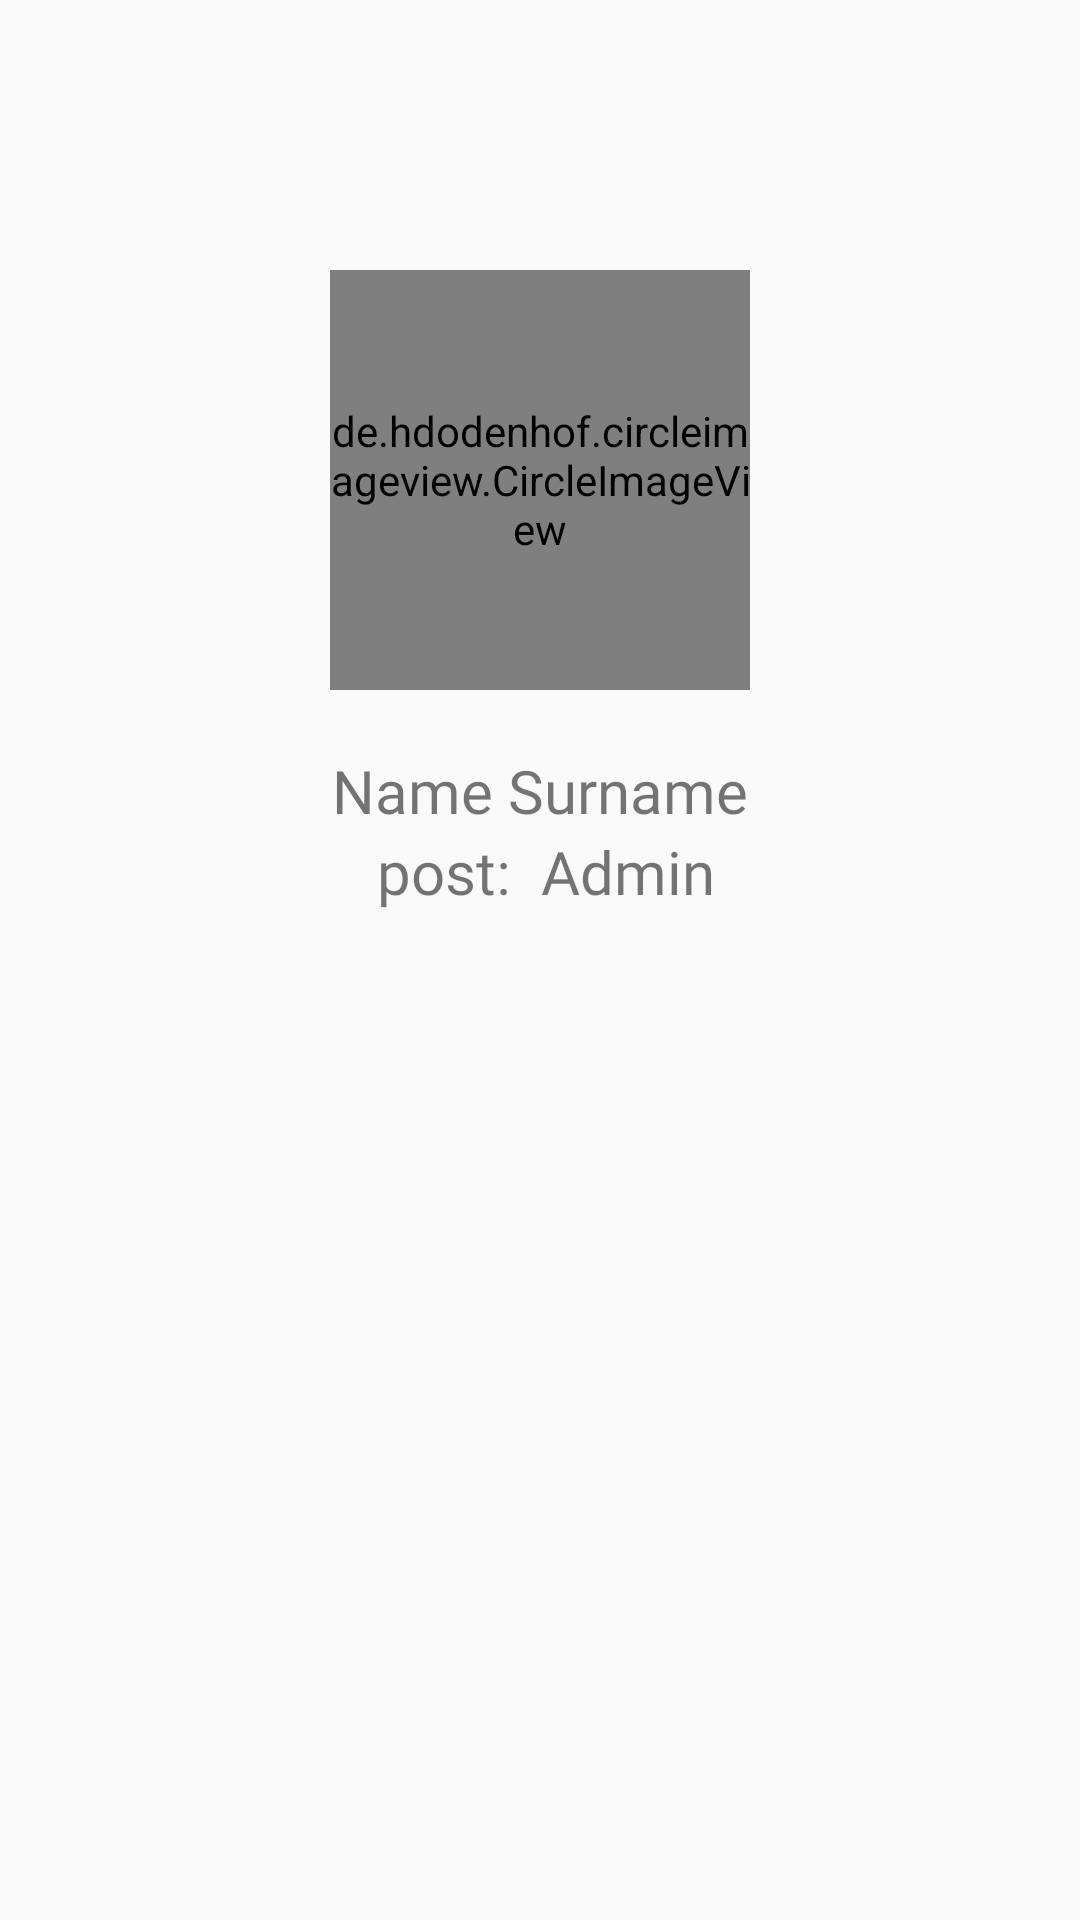

Android layout source for this screen:
<!-- AndroidManifest.xml: application theme Base.Theme.ManagerPerformanceStatistics -->
<!-- res/layout/menu_user_item.xml -->
<?xml version="1.0" encoding="utf-8"?>
<androidx.constraintlayout.widget.ConstraintLayout xmlns:android="http://schemas.android.com/apk/res/android"
    xmlns:app="http://schemas.android.com/apk/res-auto"
    xmlns:tools="http://schemas.android.com/tools"
    android:layout_width="match_parent"
    android:layout_height="match_parent">

    <de.hdodenhof.circleimageview.CircleImageView
        android:id="@+id/user_image"
        android:layout_width="140dp"
        android:layout_height="140dp"
        android:layout_marginTop="@dimen/top_big"
        android:src="@drawable/foto_traub"
        app:layout_constraintEnd_toEndOf="parent"
        app:layout_constraintStart_toStartOf="parent"
        app:layout_constraintTop_toTopOf="parent" />

    <TextView
        android:id="@+id/user_name"
        android:layout_width="wrap_content"
        android:layout_height="wrap_content"
        android:layout_marginTop="@dimen/margin_top_little"
        android:fontFamily="@font/sf_pro_display_regular"
        android:text="@string/name_surname_draw"
        android:textSize="@dimen/text_size_middle_one"
        app:layout_constraintEnd_toEndOf="parent"
        app:layout_constraintStart_toStartOf="parent"
        app:layout_constraintTop_toBottomOf="@id/user_image" />

    <TextView
        android:id="@+id/postTV"
        android:layout_width="wrap_content"
        android:layout_height="wrap_content"
        android:fontFamily="@font/sf_pro_display_regular"
        android:text="@string/post"
        android:textSize="@dimen/text_size_middle_one"
       android:paddingStart="@dimen/padding_start_2"
        app:layout_constraintStart_toStartOf="@+id/user_name"
        app:layout_constraintTop_toBottomOf="@id/user_name" />

    <TextView
        android:id="@+id/postUser"
        android:layout_width="wrap_content"
        android:layout_height="wrap_content"
        android:fontFamily="@font/sf_pro_display_regular"
        android:text="@string/admin"
        android:layout_marginStart="@dimen/padding_inner"
        android:textSize="@dimen/text_size_middle_one"
        app:layout_constraintStart_toEndOf="@id/postTV"
        app:layout_constraintTop_toBottomOf="@id/user_name" />

</androidx.constraintlayout.widget.ConstraintLayout>
<!-- resources referenced by this layout -->
<resources>
  <dimen name="margin_top_little">20dp</dimen>
  <dimen name="padding_inner">10dp</dimen>
  <dimen name="padding_start_2">15dp</dimen>
  <dimen name="text_size_middle_one">20sp</dimen>
  <dimen name="top_big">90dp</dimen>
  <!-- drawable foto_traub: jpg bitmap (drawable, 65205 bytes) -->
  <string name="admin">Admin</string>
  <string name="name_surname_draw">Name Surname</string>
  <string name="post">post:</string>
  <style name="Base.Theme.ManagerPerformanceStatistics" parent="Theme.AppCompat.Light.NoActionBar">
  
      </style>
</resources>
